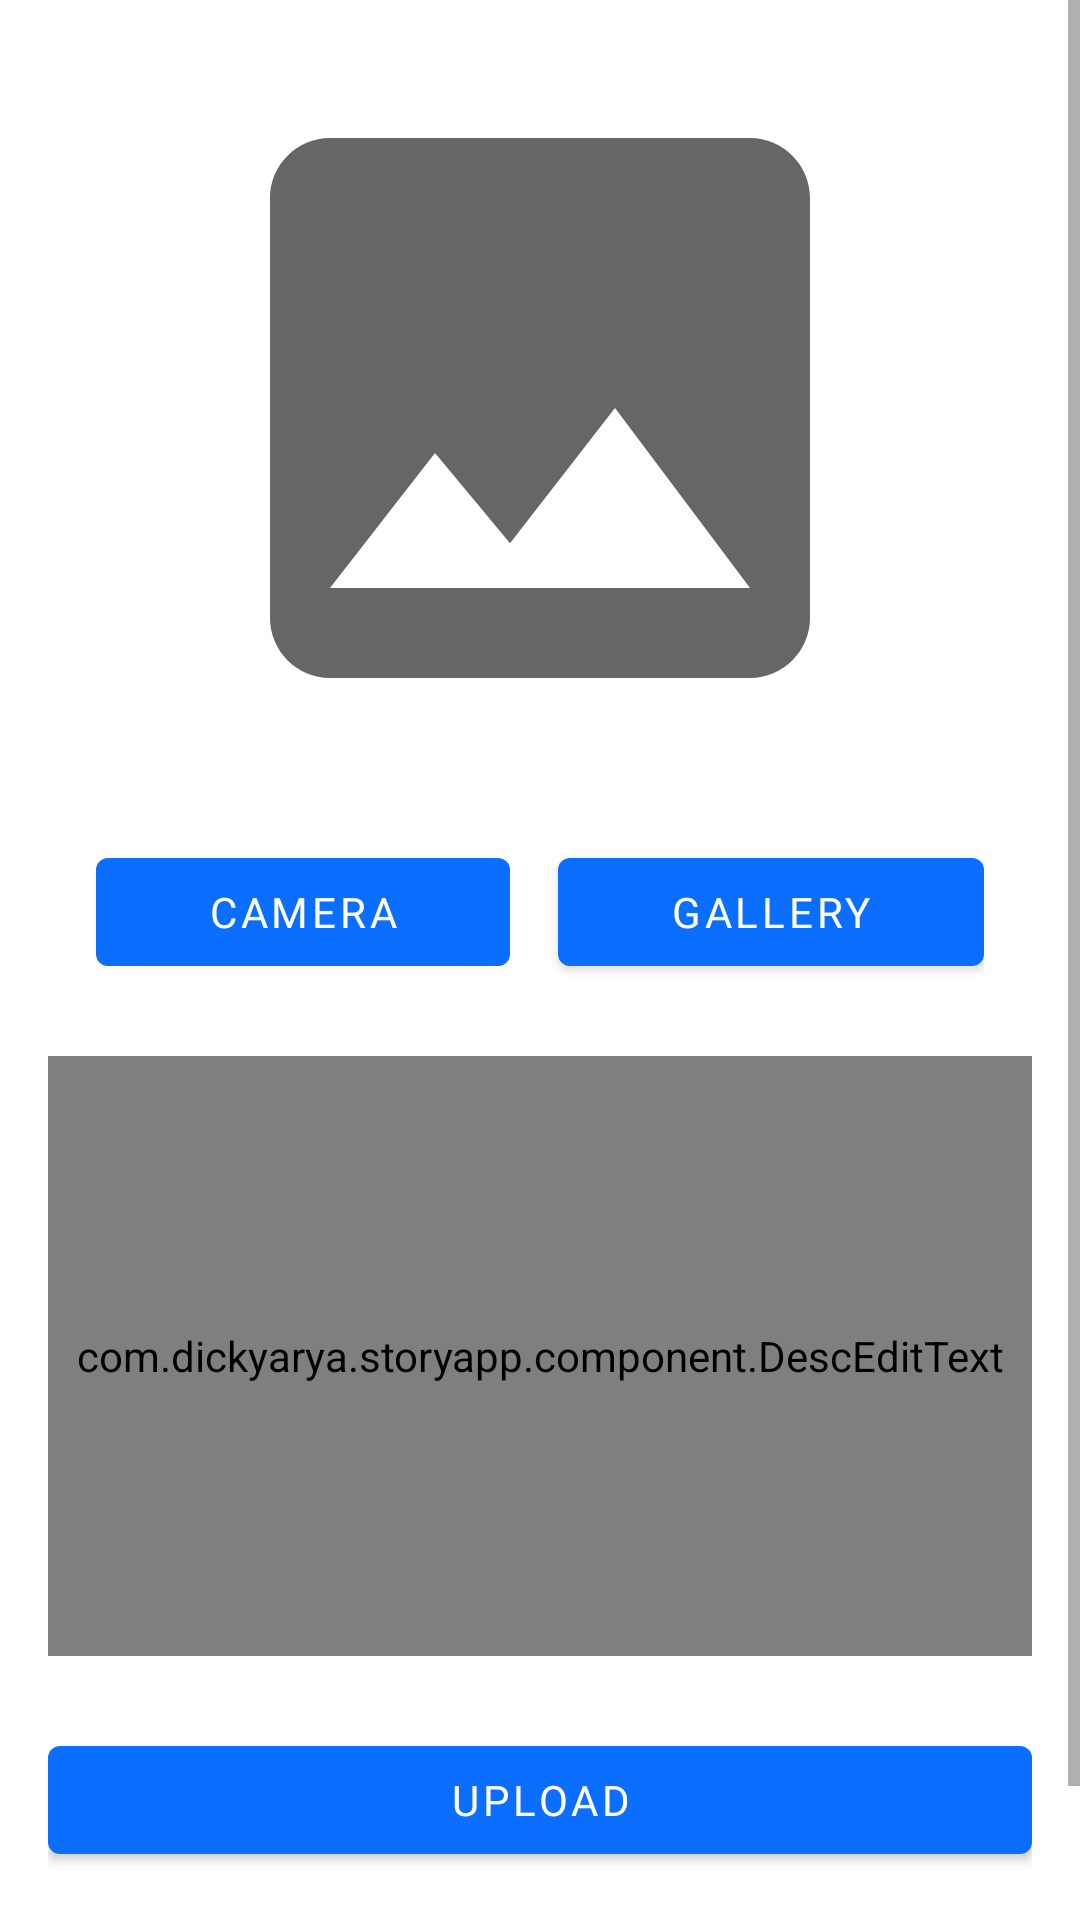

Write the Android layout XML for this screen, with the resource values it uses.
<!-- AndroidManifest.xml: application theme Theme.StoryApp -->
<!-- res/layout/activity_post.xml -->
<?xml version="1.0" encoding="utf-8"?>
<ScrollView xmlns:android="http://schemas.android.com/apk/res/android"
    xmlns:app="http://schemas.android.com/apk/res-auto"
    xmlns:tools="http://schemas.android.com/tools"
    android:layout_width="match_parent"
    android:layout_height="match_parent"
    tools:context=".ui.post.PostActivity">

    <androidx.constraintlayout.widget.ConstraintLayout
        android:layout_width="match_parent"
        android:layout_height="wrap_content"
        android:padding="16dp"
        app:layout_constraintBottom_toBottomOf="parent"
        app:layout_constraintTop_toTopOf="parent"
        app:layout_constraintVertical_bias="0.0"
        tools:layout_editor_absoluteX="-204dp">

        <Button
            android:id="@+id/btnUpload"
            android:layout_width="0dp"
            android:layout_height="wrap_content"
            android:layout_marginTop="24dp"
            android:layout_marginBottom="48dp"
            android:fontFamily="@font/outfit"
            android:text="@string/upload"
            app:layout_constraintBottom_toBottomOf="parent"
            app:layout_constraintEnd_toEndOf="parent"
            app:layout_constraintStart_toStartOf="parent"
            app:layout_constraintTop_toBottomOf="@+id/etDescription" />

        <LinearLayout
            android:id="@+id/lvButton"
            android:layout_width="match_parent"
            android:layout_height="wrap_content"
            android:layout_marginTop="24dp"
            android:orientation="horizontal"
            android:paddingStart="16dp"
            android:paddingEnd="16dp"
            app:layout_constraintEnd_toEndOf="parent"
            app:layout_constraintStart_toStartOf="parent"
            app:layout_constraintTop_toBottomOf="@+id/ivImageView">

            <Button
                android:id="@+id/btnCamera"
                android:layout_width="wrap_content"
                android:layout_height="wrap_content"
                android:layout_marginEnd="16dp"
                android:layout_weight="1"
                android:fontFamily="@font/outfit"
                android:text="@string/camera"
                tools:ignore="ButtonStyle" />

            <Button
                android:id="@+id/btnGallery"
                android:layout_width="wrap_content"
                android:layout_height="wrap_content"
                android:layout_weight="1"
                android:fontFamily="@font/outfit"
                android:text="@string/gallery"
                tools:ignore="ButtonStyle" />
        </LinearLayout>

        <com.dickyarya.storyapp.component.DescEditText
            android:id="@+id/etDescription"
            android:layout_width="0dp"
            android:layout_height="200dp"
            android:layout_marginTop="24dp"
            android:layout_weight="1"
            android:autofillHints=""
            android:ems="10"
            android:fontFamily="@font/outfit_regular"
            android:gravity="start"
            android:hint="@string/description"
            android:inputType="textPersonName|textNoSuggestions"
            android:padding="8dp"
            app:layout_constraintEnd_toEndOf="parent"
            app:layout_constraintStart_toStartOf="parent"
            app:layout_constraintTop_toBottomOf="@+id/lvButton" />

        <ImageView
            android:id="@+id/ivImageView"
            android:layout_width="wrap_content"
            android:layout_height="wrap_content"
            android:adjustViewBounds="true"
            android:scaleType="fitXY"
            app:layout_constraintEnd_toEndOf="parent"
            app:layout_constraintStart_toStartOf="parent"
            app:layout_constraintTop_toTopOf="parent"
            app:srcCompat="@drawable/ic_baseline_image_24"
            android:contentDescription="@string/image" />

        <ProgressBar
            android:id="@+id/progressBar4"
            style="?android:attr/progressBarStyle"
            android:layout_width="wrap_content"
            android:layout_height="wrap_content"
            app:layout_constraintBottom_toBottomOf="@+id/btnUpload"
            app:layout_constraintEnd_toEndOf="parent"
            app:layout_constraintStart_toStartOf="parent"
            app:layout_constraintTop_toTopOf="parent"
            android:visibility="gone"/>

    </androidx.constraintlayout.widget.ConstraintLayout>

</ScrollView>
<!-- resources referenced by this layout -->
<resources>
  <!-- drawable ic_baseline_image_24 (drawable) -->
  <vector xmlns:android="http://schemas.android.com/apk/res/android"
      xmlns:tools="http://schemas.android.com/tools"
      android:width="240dp"
      android:height="240dp"
      android:viewportWidth="24"
      android:viewportHeight="24"
      android:tint="?attr/colorControlNormal"
      tools:ignore="VectorRaster">
    <path
        android:fillColor="@android:color/white"
        android:pathData="M21,19V5c0,-1.1 -0.9,-2 -2,-2H5c-1.1,0 -2,0.9 -2,2v14c0,1.1 0.9,2 2,2h14c1.1,0 2,-0.9 2,-2zM8.5,13.5l2.5,3.01L14.5,12l4.5,6H5l3.5,-4.5z"/>
  </vector>
  <string name="camera">Camera</string>
  <string name="description">Description</string>
  <string name="gallery">Gallery</string>
  <string name="image">Image</string>
  <string name="upload">Upload</string>
  <style name="Theme.StoryApp" parent="Theme.MaterialComponents.Light.DarkActionBar">
          
          <item name="colorPrimary">@color/blue_app_secondary</item>
          <item name="colorPrimaryVariant">@color/purple_700</item>
          <item name="colorOnPrimary">@color/white</item>
          
          <item name="colorSecondary">@color/teal_200</item>
          <item name="colorSecondaryVariant">@color/teal_700</item>
          <item name="colorOnSecondary">@color/black</item>
          
          <item name="android:statusBarColor" tools:targetApi="l">@color/blue_app_secondary</item>
          
          <item name="android:windowActivityTransitions">true</item>
          <item name="android:windowEnterTransition">@android:transition/explode</item>
          <item name="android:windowExitTransition">@android:transition/explode</item>
      </style>
  <color name="blue_app_secondary">#0B6EFE</color>
  <color name="purple_700">#FF3700B3</color>
  <color name="white">#FFFFFFFF</color>
  <color name="teal_200">#FF03DAC5</color>
  <color name="teal_700">#FF018786</color>
  <color name="black">#FF000000</color>
</resources>
